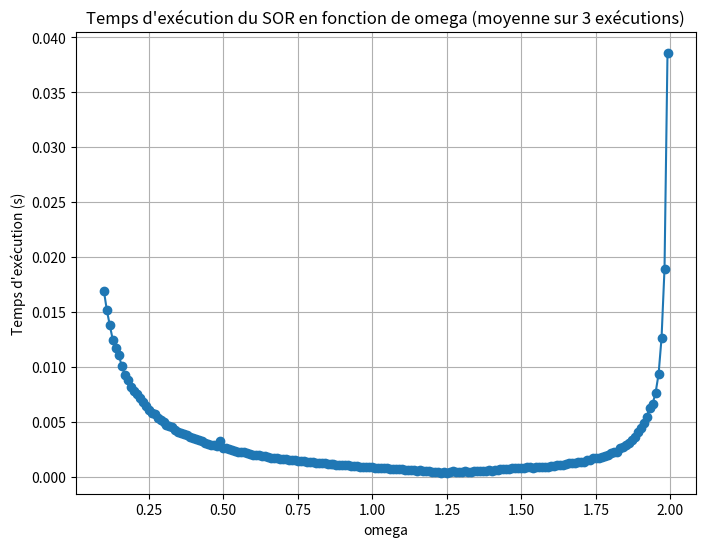
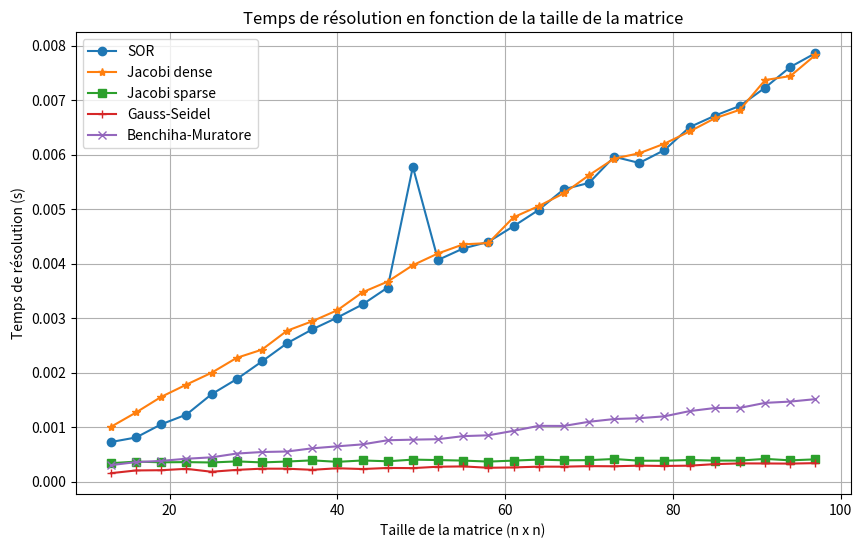
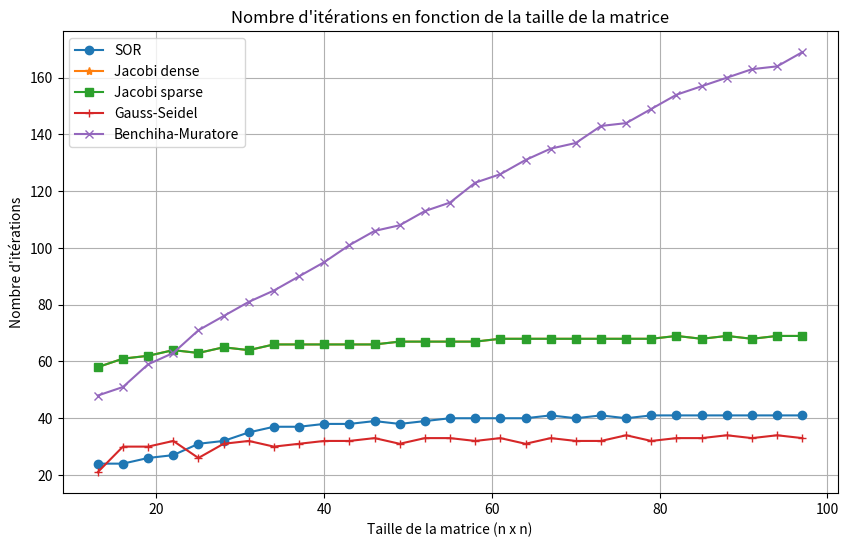
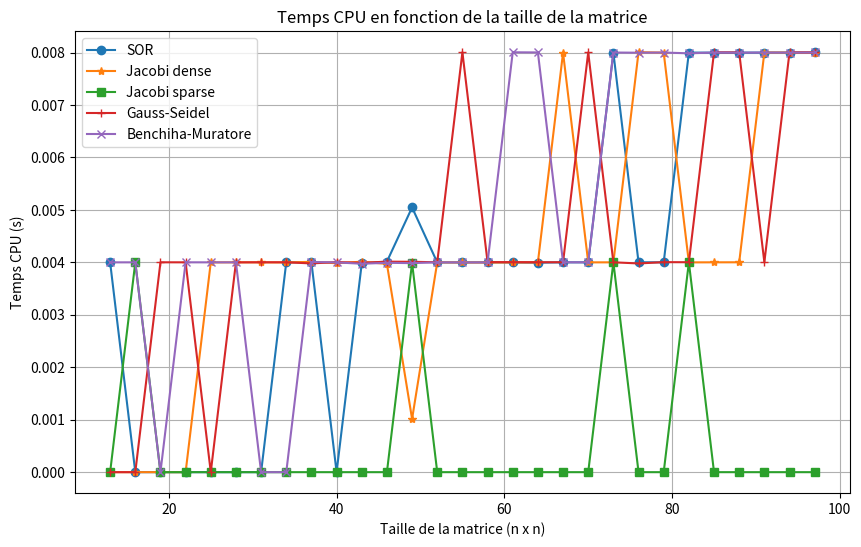

Write the Python code that produced these figures, in order.
"""Méthodes itératives (Jacobi, Gauss-Seidel, SOR) pour résoudre A x = b
avec A tridiagonale creuse : comparaison du temps, du nombre d'itérations et du temps CPU.

Tous les solveurs ont la même signature (A, b, x0, x_exact, ...) et renvoient
(x, nb_iterations, erreurs, temps), avec erreur_k = ||x_k - x_exact||_2.
"""
import os
import time

import matplotlib.pyplot as plt
import numpy as np
import scipy.sparse as sparse
from scipy.sparse.linalg import inv, spsolve_triangular

TOL = 1e-6
MAX_ITER = 10_000
OMEGA = 1.2


# ----------------------------------------------------------------------------
# Génération du système linéaire
# ----------------------------------------------------------------------------
def generate_simple_sparse_tridiagonal_matrix(n, diagonal_value=10, off_diagonal_value=4):
    """Matrice tridiagonale (creuse CSR et dense) et second membre aléatoire."""
    A = sparse.diags([off_diagonal_value, diagonal_value, off_diagonal_value],
                     [-1, 0, 1], shape=(n, n), format="csr", dtype=float)
    return A, A.toarray(), np.random.rand(n)


def generate_sparse_tridiagonal_matrix(n):
    """Laplacien 1D (2, -1) divisé par h², avec h = 1/(n+1)."""
    A, A_dense, b = generate_simple_sparse_tridiagonal_matrix(n, 2, -1)
    h2 = (1 / (n + 1)) ** 2
    return A / h2, A_dense / h2, b


# ----------------------------------------------------------------------------
# Solveurs
# ----------------------------------------------------------------------------
def jacobi_method(A, b, x0, x_exact, tol=TOL, max_iter=MAX_ITER):
    """Jacobi sur matrice dense (boucle explicite sur les lignes)."""
    n = A.shape[0]
    x = x0.copy()
    errors = []
    start = time.perf_counter()
    for j in range(max_iter):
        x_new = np.empty_like(x)
        for i in range(n):
            x_new[i] = (b[i] - A[i] @ x + A[i, i] * x[i]) / A[i, i]
        x = x_new
        errors.append(np.linalg.norm(x - x_exact))
        if errors[-1] < tol:
            break
    return x, j + 1, errors, time.perf_counter() - start


def jacobi_sparse_with_error(A, b, x0, x_exact, tol=TOL, max_iter=MAX_ITER):
    """Jacobi sur matrice creuse : x_{k+1} = D^-1 (b - B x_k), avec B = A - D."""
    D = A.diagonal()
    B = (A - sparse.diags(D)).tocsr()
    B.eliminate_zeros()
    x = x0.copy()
    errors = []
    start = time.perf_counter()
    for j in range(max_iter):
        x = (b - B @ x) / D
        errors.append(np.linalg.norm(x - x_exact))
        if errors[-1] < tol:
            break
    return x, j + 1, errors, time.perf_counter() - start


def SOR_sparseReel(A, b, x0, x_exact, w=OMEGA, tol=TOL, max_iter=MAX_ITER):
    """SOR composante par composante sur une matrice CSR (x mis à jour sur place)."""
    d = A.diagonal()
    indptr, indices, data = A.indptr, A.indices, A.data
    x = x0.copy()
    errors = []
    start = time.perf_counter()
    for k in range(max_iter):
        for j in range(A.shape[0]):
            lo, hi = indptr[j], indptr[j + 1]
            ligne_fois_x = data[lo:hi] @ x[indices[lo:hi]]  # inclut a_jj * x_j
            x[j] += w * (b[j] - ligne_fois_x) / d[j]
        errors.append(np.linalg.norm(x - x_exact))
        if errors[-1] < tol:
            break
    return x, k + 1, errors, time.perf_counter() - start


def _decomposition(A):
    """A = D - L - U, avec L et U l'opposé des parties strictement inférieure et supérieure."""
    D = sparse.diags(A.diagonal(), format="csc")
    L = -sparse.tril(A, k=-1, format="csc")
    U = -sparse.triu(A, k=1, format="csc")
    return D, L, U


def SOR_sparse(A, b, x0, x_exact, w=OMEGA, tol=TOL, max_iter=MAX_ITER):
    """Variante Benchiha-Muratore : pas de Gauss-Seidel vectoriel, (D-L)^-1 précalculé,
    puis relaxation x_new = w * x_gs + (1 - w) * x. Pour w = 1, c'est Gauss-Seidel."""
    D, L, U = _decomposition(A)
    C1 = inv((D - L).tocsc())
    C1_b = C1 @ b
    C1_U = C1 @ U
    x = x0.copy()
    errors = []
    start = time.perf_counter()  # le précalcul de (D-L)^-1 n'est pas compté
    for j in range(max_iter):
        x = w * (C1_b + C1_U @ x) + (1 - w) * x
        errors.append(np.linalg.norm(x - x_exact))
        if errors[-1] < tol:
            break
    return x, j + 1, errors, time.perf_counter() - start


def gauss_seidel_sparse_with_error(A, b, x0, x_exact, tol=TOL, max_iter=MAX_ITER):
    return SOR_sparse(A, b, x0, x_exact, w=1.0, tol=tol, max_iter=max_iter)


def SOR_matrice(A, b, x0, x_exact, w=OMEGA, tol=TOL, max_iter=MAX_ITER):
    """SOR sous forme matricielle : (D + wL) x_{k+1} = w b + ((1-w)D - wU) x_k,
    résolu par substitution avant (L, U : parties strictement inférieure / supérieure de A)."""
    d = A.diagonal()
    M = (sparse.diags(d) + w * sparse.tril(A, k=-1)).tocsr()
    N = (sparse.diags((1 - w) * d) - w * sparse.triu(A, k=1)).tocsr()
    x = x0.copy()
    errors = []
    start = time.perf_counter()
    for k in range(max_iter):
        x = spsolve_triangular(M, w * b + N @ x, lower=True)
        errors.append(np.linalg.norm(x - x_exact))
        if errors[-1] < tol:
            break
    return x, k + 1, errors, time.perf_counter() - start


# Méthodes comparées : nom -> fonction (A, A_dense, b, x0, x_exact, w)
METHODES = {
    "SOR": lambda A, Ad, b, x0, xe, w: SOR_sparseReel(A, b, x0, xe, w),
    "Jacobi dense": lambda A, Ad, b, x0, xe, w: jacobi_method(Ad, b, x0, xe),
    "Jacobi sparse": lambda A, Ad, b, x0, xe, w: jacobi_sparse_with_error(A, b, x0, xe),
    "Gauss-Seidel": lambda A, Ad, b, x0, xe, w: gauss_seidel_sparse_with_error(A, b, x0, xe),
    "Benchiha-Muratore": lambda A, Ad, b, x0, xe, w: SOR_sparse(A, b, x0, xe, w),
}


# ----------------------------------------------------------------------------
# Graphiques
# ----------------------------------------------------------------------------
def _finir(fichier):
    if fichier:
        plt.savefig(fichier, dpi=150, bbox_inches="tight")
    plt.show()


def plot_error(errors, name, fichier=None):
    """Erreur en fonction de l'itération (échelle log)."""
    plt.figure(figsize=(8, 6))
    plt.semilogy(range(1, len(errors) + 1), errors, marker="o")
    plt.xlabel("Itérations")
    plt.ylabel("Erreur")
    plt.title("Erreur vs itérations : " + name)
    plt.grid(True)
    _finir(fichier)


def simple_plot(x, y, name, xlabel="omega", ylabel="Temps d'exécution (s)", fichier=None):
    plt.figure(figsize=(8, 6))
    plt.plot(x, y, marker="o")
    plt.xlabel(xlabel)
    plt.ylabel(ylabel)
    plt.title(name)
    plt.grid(True)
    _finir(fichier)


def plot_compare(x, series, xlabel, ylabel, title, fichier=None):
    """Trace plusieurs courbes {nom: valeurs} en fonction de x."""
    plt.figure(figsize=(10, 6))
    for (nom, y), marqueur in zip(series.items(), "o*s+x"):
        plt.plot(x, y, marker=marqueur, label=nom)
    plt.legend()
    plt.title(title)
    plt.xlabel(xlabel)
    plt.ylabel(ylabel)
    plt.grid(True)
    _finir(fichier)


# ----------------------------------------------------------------------------
# Expériences
# ----------------------------------------------------------------------------
def trace_sor(A, b, x0, x_exact, repeats=3, omegas=np.arange(0.1, 2.0, 0.01), fichier=None):
    """Temps d'exécution du SOR en fonction de omega (moyenne sur `repeats` exécutions).
    SOR converge pour 0 < omega < 2."""
    temps = np.array([[SOR_sparseReel(A, b, x0, x_exact, w)[3] for w in omegas]
                      for _ in range(repeats)])
    moyenne = temps.mean(axis=0)
    simple_plot(omegas, moyenne, f"Temps d'exécution du SOR en fonction de omega "
                                 f"(moyenne sur {repeats} exécutions)", fichier=fichier)
    return omegas, moyenne


def trace_compare(borne, debut=13, pas=3, w=1.5, dossier=None):
    """Compare les méthodes pour n = debut, debut + pas, ... < borne.
    Temps = boucle d'itération seule ; CPU = fonction entière (préparation incluse)."""
    tailles = list(range(debut, borne, pas))
    temps, iterations, cpu = ({nom: [] for nom in METHODES} for _ in range(3))
    for n in tailles:
        A, A_dense, b = generate_simple_sparse_tridiagonal_matrix(n)
        x0 = np.random.rand(n)
        x_exact = np.linalg.solve(A_dense, b)
        for nom, methode in METHODES.items():
            debut_cpu = time.process_time()
            _, nb_iter, _, tps = methode(A, A_dense, b, x0, x_exact, w)
            cpu[nom].append(time.process_time() - debut_cpu)
            temps[nom].append(tps)
            iterations[nom].append(nb_iter)

    def chemin(nom):
        return os.path.join(dossier, nom) if dossier else None

    xlabel = "Taille de la matrice (n x n)"
    plot_compare(tailles, temps, xlabel, "Temps de résolution (s)",
                 "Temps de résolution en fonction de la taille de la matrice", chemin("temps_vs_n.png"))
    plot_compare(tailles, iterations, xlabel, "Nombre d'itérations",
                 "Nombre d'itérations en fonction de la taille de la matrice", chemin("iterations_vs_n.png"))
    plot_compare(tailles, cpu, xlabel, "Temps CPU (s)",
                 "Temps CPU en fonction de la taille de la matrice", chemin("cpu_vs_n.png"))


if __name__ == "__main__":
    np.random.seed(0)
    os.makedirs("figures", exist_ok=True)

    # Un système de taille n = 10 : résultats de chaque méthode
    n = 10
    A, A_dense, b = generate_simple_sparse_tridiagonal_matrix(n)
    x0 = np.random.rand(n)
    x_exact = np.linalg.solve(A_dense, b)
    for nom, methode in METHODES.items():
        _, nb_iter, erreurs, tps = methode(A, A_dense, b, x0, x_exact, OMEGA)
        print(f"{nom:18s} {nb_iter:4d} itérations   {tps:.4f} s   erreur finale {erreurs[-1]:.2e}")

    # Influence de omega, puis comparaison en fonction de n
    trace_sor(A, b, x0, x_exact, fichier="figures/temps_vs_omega.png")
    trace_compare(100, dossier="figures")
